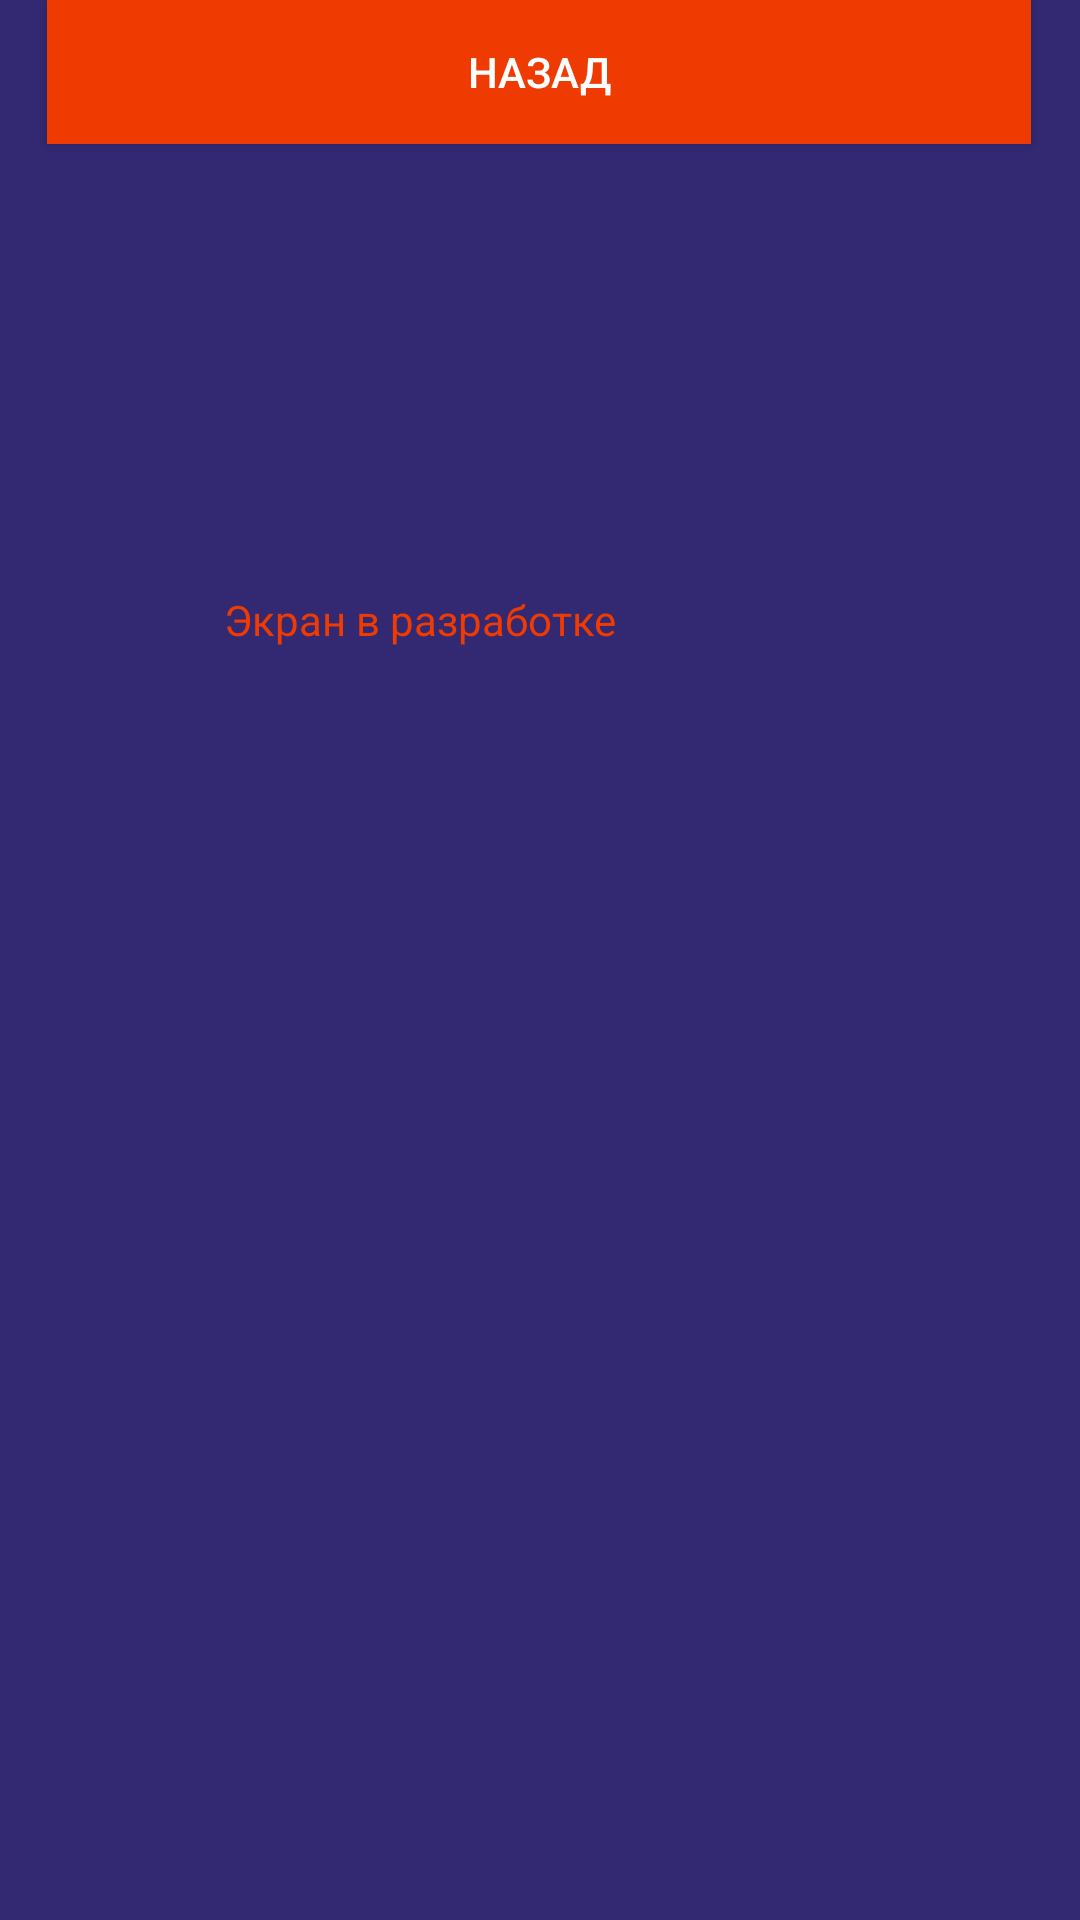

Produce the Android XML layout that renders to this screen, including the resource entries it uses.
<!-- AndroidManifest.xml: application theme Theme.AU_WorldCinema -->
<!-- res/layout/activity_main5.xml -->
<?xml version="1.0" encoding="utf-8"?>
<androidx.constraintlayout.widget.ConstraintLayout xmlns:android="http://schemas.android.com/apk/res/android"
    xmlns:app="http://schemas.android.com/apk/res-auto"
    xmlns:tools="http://schemas.android.com/tools"
    android:layout_width="match_parent"
    android:layout_height="match_parent"
    android:background="@color/bkg"
    tools:context=".MainActivity4">

    <Button
        android:id="@+id/button5"
        android:layout_width="328dp"
        android:layout_height="wrap_content"
        android:background="@color/button"
        android:backgroundTint="@color/button"
        android:text="Назад"
        android:textColor="@color/white"
        app:layout_constraintEnd_toEndOf="parent"
        app:layout_constraintHorizontal_bias="0.493"
        app:layout_constraintStart_toStartOf="parent"
        tools:layout_editor_absoluteY="564dp" />

    <TextView
        android:id="@+id/textView2"
        android:layout_width="211dp"
        android:layout_height="93dp"
        android:text="Экран в разработке"
        android:textColor="@color/button"
        app:layout_constraintBottom_toBottomOf="parent"
        app:layout_constraintEnd_toEndOf="parent"
        app:layout_constraintStart_toStartOf="parent"
        app:layout_constraintTop_toTopOf="parent"
        app:layout_constraintVertical_bias="0.36" />
</androidx.constraintlayout.widget.ConstraintLayout>
<!-- resources referenced by this layout -->
<resources>
  <color name="bkg">#332973</color>
  <color name="button">#EF3A01</color>
  <color name="white">#FFFFFFFF</color>
  <style name="Theme.AU_WorldCinema" parent="Base.Theme.AU_WorldCinema" />
  <style name="Base.Theme.AU_WorldCinema" parent="Theme.Material3.DayNight.NoActionBar">
          
          
      </style>
</resources>
